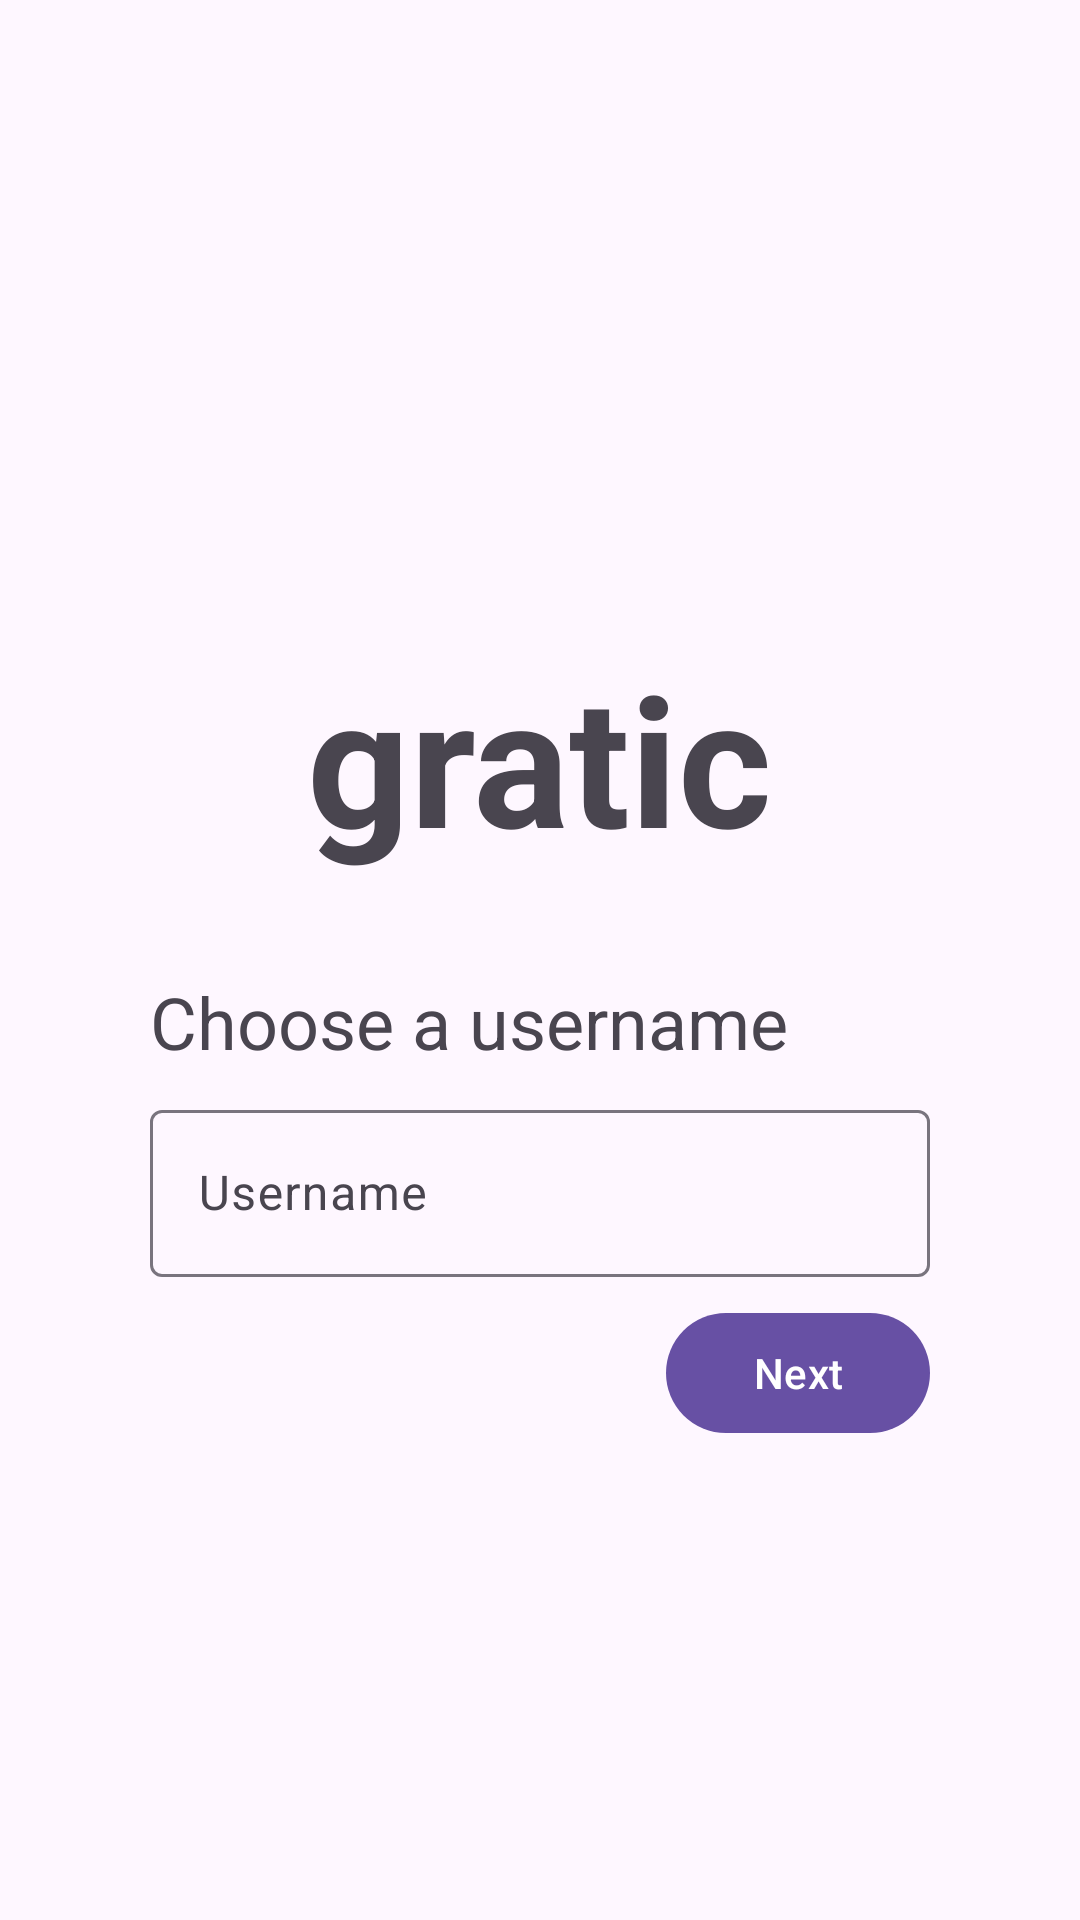

Layout XML and referenced resources for this Android screen:
<!-- AndroidManifest.xml: application theme Theme.Gratic -->
<!-- res/layout/fragment_username.xml -->
<?xml version="1.0" encoding="utf-8"?>
<androidx.constraintlayout.widget.ConstraintLayout xmlns:android="http://schemas.android.com/apk/res/android"
    xmlns:app="http://schemas.android.com/apk/res-auto"
    android:layout_width="match_parent"
    android:layout_height="match_parent">

    <com.google.android.material.textview.MaterialTextView
        android:id="@+id/materialTextView2"
        android:layout_width="wrap_content"
        android:layout_height="wrap_content"
        android:layout_marginBottom="8dp"
        android:text="@string/choose_a_username"
        android:textSize="24sp"
        app:layout_constraintBottom_toTopOf="@+id/tilUsername"
        app:layout_constraintStart_toStartOf="@+id/tilUsername" />


    <com.google.android.material.textview.MaterialTextView
        android:id="@+id/tvWelcome"
        android:layout_width="wrap_content"
        android:layout_height="wrap_content"
        android:layout_marginBottom="32dp"
        android:text="@string/app_name"
        android:textSize="60sp"
        android:textStyle="bold"
        app:layout_constraintBottom_toTopOf="@+id/materialTextView2"
        app:layout_constraintEnd_toEndOf="parent"
        app:layout_constraintHorizontal_bias="0.5"
        app:layout_constraintStart_toStartOf="parent" />

    <com.google.android.material.textfield.TextInputLayout
        android:id="@+id/tilUsername"
        android:layout_width="0dp"
        android:layout_height="wrap_content"
        android:layout_marginHorizontal="50dp"
        android:layout_marginTop="150dp"
        android:hint="@string/username"
        app:layout_constraintBottom_toBottomOf="parent"
        app:layout_constraintEnd_toEndOf="parent"
        app:layout_constraintHorizontal_bias="0.5"
        app:layout_constraintStart_toStartOf="parent"
        app:layout_constraintTop_toTopOf="parent">

        <com.google.android.material.textfield.TextInputEditText
            android:id="@+id/etUsername"
            android:layout_width="match_parent"
            android:layout_height="match_parent"
            android:inputType="text"
            android:maxLength="12" />

    </com.google.android.material.textfield.TextInputLayout>

    <com.google.android.material.button.MaterialButton
        android:id="@+id/btnNext"
        android:layout_width="wrap_content"
        android:layout_height="wrap_content"
        android:layout_marginTop="8dp"
        android:text="@string/next"
        app:layout_constraintEnd_toEndOf="@+id/tilUsername"
        app:layout_constraintTop_toBottomOf="@+id/tilUsername" />


</androidx.constraintlayout.widget.ConstraintLayout>
<!-- resources referenced by this layout -->
<resources>
  <string name="app_name">gratic</string>
  <string name="choose_a_username">Choose a username</string>
  <string name="next">Next</string>
  <string name="username">Username</string>
  <style name="Theme.Gratic" parent="Base.Theme.Gratic" />
  <style name="Base.Theme.Gratic" parent="Theme.Material3.DayNight.NoActionBar">
          
          
      </style>
</resources>
